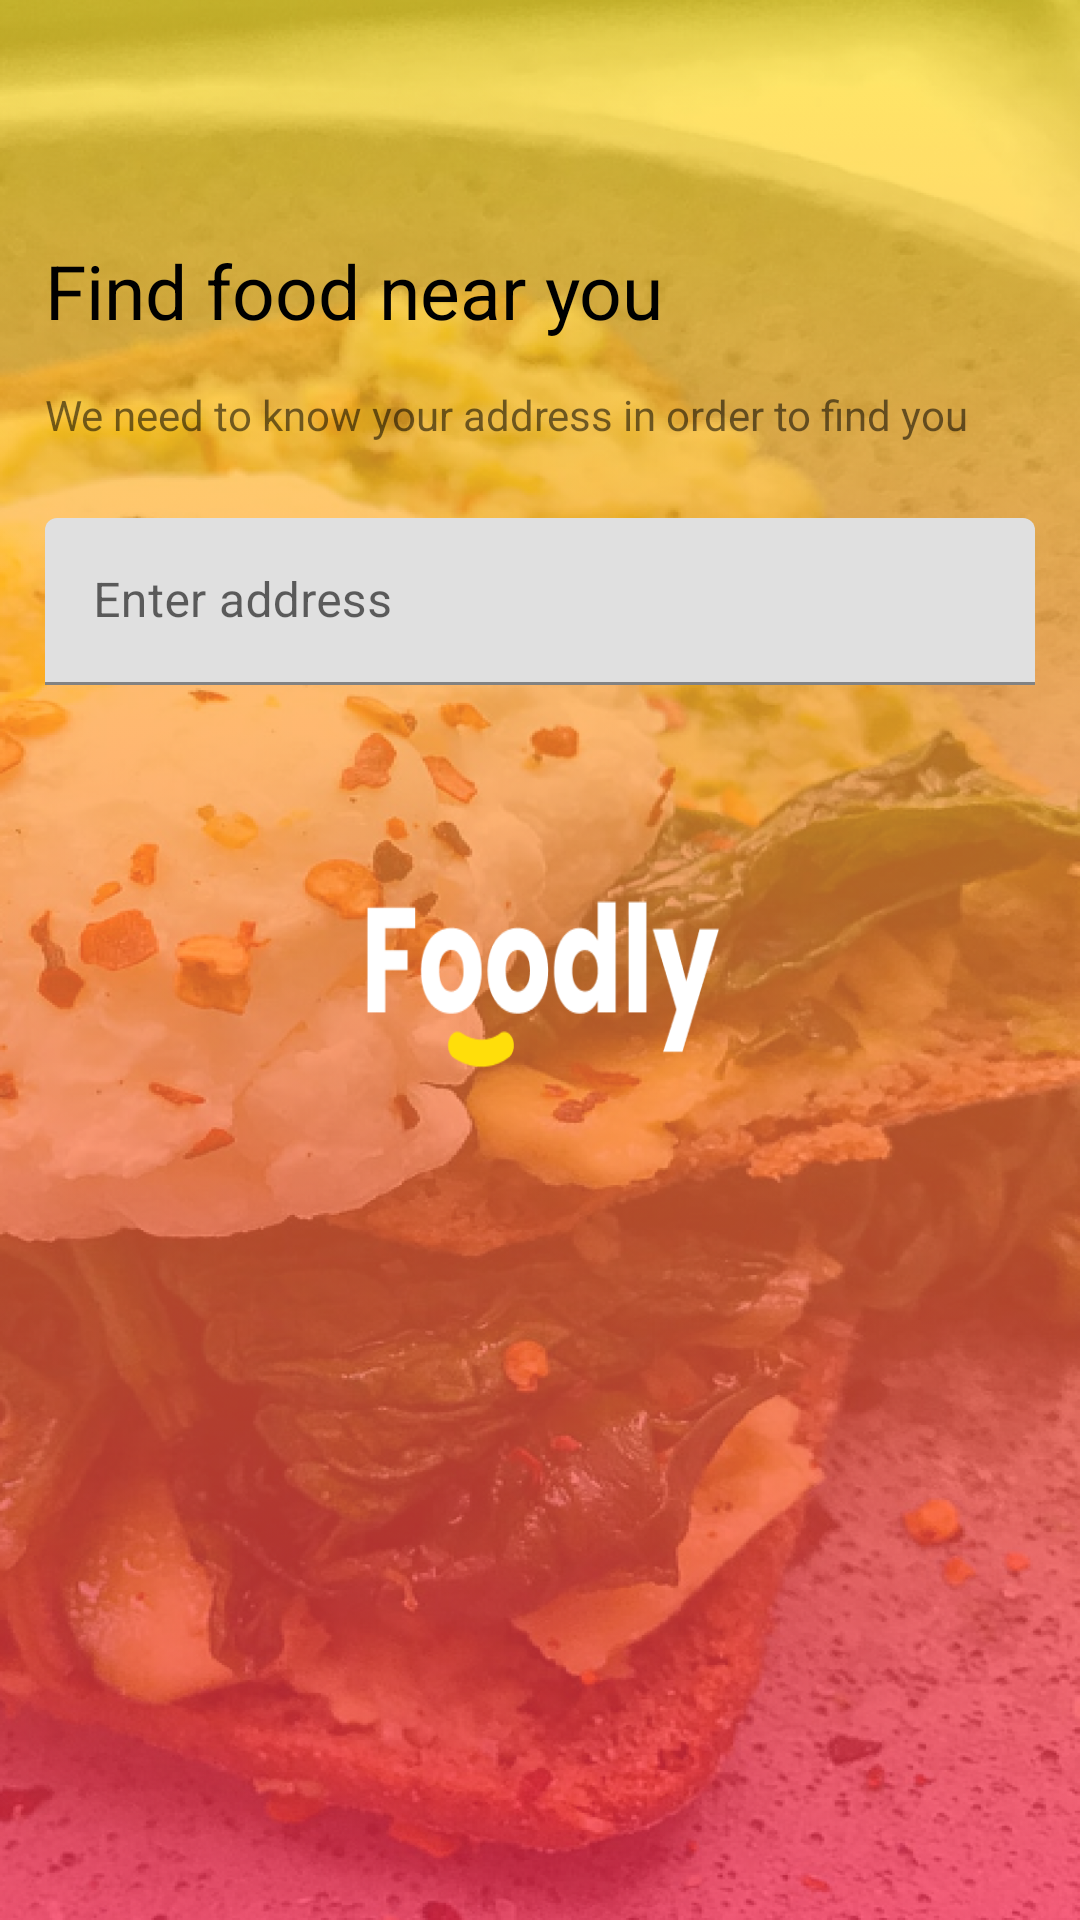

Reconstruct the res/layout file that produces this screen, plus the resources it refers to.
<!-- AndroidManifest.xml: application theme Theme.App.Starting -->
<!-- res/layout/fragment_location.xml -->
<?xml version="1.0" encoding="utf-8"?>
<LinearLayout xmlns:android="http://schemas.android.com/apk/res/android"
    xmlns:tools="http://schemas.android.com/tools"
    android:layout_width="match_parent"
    android:layout_height="match_parent"
    android:orientation="vertical"
    tools:context=".LocationFragment">

    <TextView
        android:layout_width="wrap_content"
        android:layout_height="wrap_content"
        android:text="Find food near you"
        android:textColor="@color/black"
        android:textSize="25sp"
        android:layout_marginTop="80dp"
        android:layout_marginStart="15dp"/>

    <TextView
        android:layout_width="wrap_content"
        android:layout_height="wrap_content"
        android:text="We need to know your address in order to find you"
        android:layout_marginStart="15dp"
        android:layout_marginTop="15dp"/>

    <com.google.android.material.textfield.TextInputLayout
        android:layout_width="match_parent"
        android:layout_height="wrap_content"
        android:layout_marginStart="15dp"
        android:layout_marginTop="25dp"
        android:layout_marginEnd="15dp"
        android:hint="Enter address"
        android:inputType="text"
        android:textSize="15sp">
        <EditText
            android:id="@+id/input_email"
            android:layout_width="match_parent"
            android:layout_height="match_parent"
            android:inputType="textEmailAddress" />
    </com.google.android.material.textfield.TextInputLayout>





</LinearLayout>
<!-- resources referenced by this layout -->
<resources>
  <style name="Theme.App.Starting" parent="Theme.MaterialComponents.Light.NoActionBar">
          <item name="android:windowBackground">@drawable/splash_image</item>
          <item name="android:statusBarColor">#FFCB3C</item>
      </style>
  <!-- drawable splash_image (drawable) -->
  <?xml version="1.0" encoding="utf-8"?>
  <layer-list xmlns:android="http://schemas.android.com/apk/res/android">
  
      <item android:drawable = "@drawable/loading_page_background"/>
  
      <item android:drawable="@drawable/loading_page"/>
  
      <item
          android:height="75dp"
          android:width="120dp"
          android:drawable = "@drawable/foodly_logo"
          android:gravity="center"/>
  
  </layer-list>
  <!-- drawable loading_page_background: png bitmap (drawable, 432998 bytes) -->
  <!-- drawable loading_page: png bitmap (drawable, 834390 bytes) -->
  <!-- drawable foodly_logo: png bitmap (drawable, 4642 bytes) -->
  <!-- not gathered from this repository: default colours our renderer supplied (Android Studio template values) -->
  <color name="black">#FF000000</color>
</resources>
